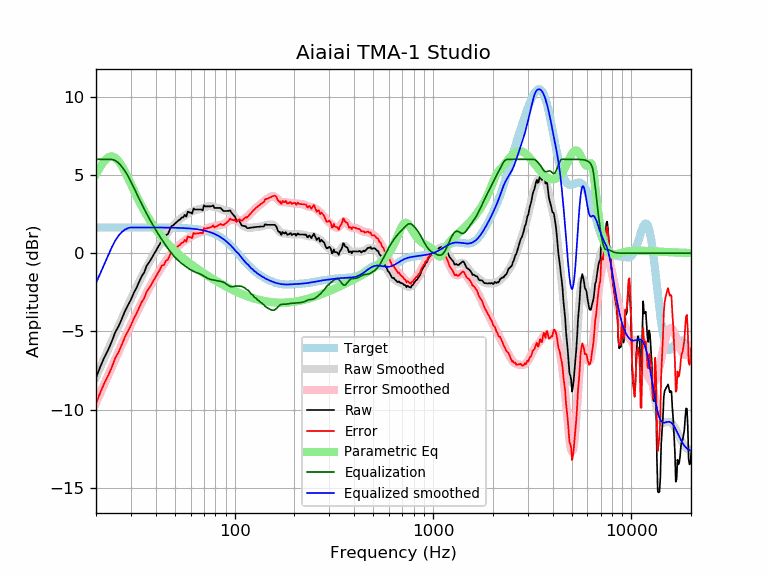

The file beside this chart, header and first rows:
frequency, raw, error, smoothed, error_smoothed, equalization, parametric_eq, equalized_raw, equalized_smoothed, target
20, -7.95, -9.60, -7.91, -9.56, 6.00, 5.05, -1.95, -1.91, 1.65
21, -7.26, -8.91, -7.30, -8.95, 6.00, 5.52, -1.26, -1.30, 1.65
22, -6.67, -8.32, -6.72, -8.37, 6.00, 5.89, -0.67, -0.72, 1.65
23, -6.19, -7.84, -6.16, -7.81, 6.00, 6.12, -0.19, -0.16, 1.65
24, -5.65, -7.30, -5.63, -7.28, 6.00, 6.19, 0.35, 0.37, 1.65
25, -5.05, -6.70, -5.12, -6.77, 5.92, 6.10, 0.87, 0.80, 1.65
26, -4.66, -6.31, -4.64, -6.28, 5.76, 5.88, 1.10, 1.13, 1.65
27, -4.19, -5.84, -4.18, -5.82, 5.53, 5.57, 1.34, 1.36, 1.65
28, -3.69, -5.34, -3.74, -5.39, 5.25, 5.20, 1.56, 1.51, 1.65
29, -3.32, -4.97, -3.32, -4.97, 4.93, 4.81, 1.61, 1.61, 1.65
30, -2.97, -4.61, -2.92, -4.57, 4.57, 4.41, 1.60, 1.65, 1.65
31, -2.54, -4.18, -2.54, -4.19, 4.19, 4.03, 1.65, 1.65, 1.65
32, -2.21, -3.85, -2.18, -3.82, 3.82, 3.66, 1.62, 1.65, 1.65
33, -1.84, -3.48, -1.83, -3.48, 3.48, 3.32, 1.64, 1.65, 1.65
34, -1.46, -3.11, -1.50, -3.14, 3.14, 3.00, 1.68, 1.65, 1.65
35, -1.23, -2.87, -1.18, -2.83, 2.83, 2.70, 1.60, 1.65, 1.65
36, -0.81, -2.45, -0.88, -2.53, 2.53, 2.43, 1.72, 1.65, 1.65
37, -0.59, -2.24, -0.60, -2.24, 2.24, 2.18, 1.65, 1.64, 1.64
38, -0.36, -2.00, -0.33, -1.98, 1.98, 1.95, 1.62, 1.64, 1.64
39, -0.10, -1.74, -0.08, -1.73, 1.73, 1.74, 1.63, 1.64, 1.64
40, 0.13, -1.51, 0.15, -1.49, 1.49, 1.54, 1.62, 1.64, 1.64
41, 0.38, -1.26, 0.37, -1.27, 1.27, 1.36, 1.65, 1.64, 1.64
42, 0.59, -1.05, 0.58, -1.06, 1.06, 1.18, 1.65, 1.64, 1.64
43, 0.87, -0.77, 0.78, -0.86, 0.86, 1.03, 1.73, 1.64, 1.64
44, 0.88, -0.76, 0.97, -0.67, 0.67, 0.88, 1.55, 1.64, 1.64
45, 1.15, -0.48, 1.15, -0.49, 0.49, 0.74, 1.65, 1.64, 1.64
46, 1.21, -0.42, 1.32, -0.32, 0.32, 0.60, 1.53, 1.64, 1.64
47, 1.47, -0.16, 1.48, -0.16, 0.16, 0.48, 1.63, 1.63, 1.63
48, 1.73, 0.10, 1.62, -0.01, 0.01, 0.36, 1.74, 1.63, 1.63
49, 1.79, 0.16, 1.76, 0.13, -0.13, 0.25, 1.66, 1.63, 1.63
50, 1.89, 0.26, 1.88, 0.26, -0.26, 0.15, 1.63, 1.63, 1.63
51, 1.99, 0.37, 1.99, 0.37, -0.37, 0.05, 1.62, 1.62, 1.62
52, 2.09, 0.47, 2.09, 0.47, -0.47, -0.05, 1.62, 1.62, 1.62
53, 2.15, 0.53, 2.18, 0.56, -0.56, -0.14, 1.58, 1.62, 1.62
54, 2.28, 0.66, 2.26, 0.65, -0.65, -0.23, 1.63, 1.61, 1.61
55, 2.29, 0.68, 2.33, 0.72, -0.72, -0.31, 1.57, 1.61, 1.61
56, 2.45, 0.85, 2.40, 0.80, -0.80, -0.39, 1.65, 1.60, 1.60
57, 2.33, 0.74, 2.47, 0.87, -0.87, -0.47, 1.46, 1.60, 1.60
58, 2.65, 1.06, 2.53, 0.94, -0.94, -0.55, 1.71, 1.59, 1.59
59, 2.62, 1.03, 2.59, 1.00, -1.00, -0.62, 1.61, 1.58, 1.58
60, 2.59, 1.02, 2.64, 1.06, -1.06, -0.69, 1.53, 1.58, 1.58
61, 2.53, 0.96, 2.68, 1.11, -1.11, -0.76, 1.42, 1.57, 1.57
62, 2.85, 1.30, 2.72, 1.16, -1.16, -0.82, 1.70, 1.56, 1.56
63, 2.79, 1.25, 2.75, 1.20, -1.20, -0.89, 1.60, 1.55, 1.55
64, 2.79, 1.26, 2.77, 1.23, -1.23, -0.95, 1.56, 1.54, 1.54
65, 2.79, 1.27, 2.79, 1.26, -1.26, -1.01, 1.53, 1.53, 1.53
66, 2.79, 1.28, 2.81, 1.29, -1.29, -1.07, 1.50, 1.51, 1.51
67, 2.79, 1.29, 2.83, 1.33, -1.33, -1.12, 1.46, 1.50, 1.50
68, 2.79, 1.31, 2.86, 1.37, -1.37, -1.18, 1.42, 1.49, 1.49
69, 2.73, 1.26, 2.89, 1.42, -1.42, -1.23, 1.32, 1.47, 1.47
70, 3.06, 1.60, 2.92, 1.46, -1.46, -1.29, 1.59, 1.45, 1.45
71, 3.00, 1.56, 2.95, 1.51, -1.51, -1.34, 1.48, 1.44, 1.44
72, 3.00, 1.58, 2.97, 1.56, -1.56, -1.39, 1.44, 1.42, 1.42
73, 3.00, 1.60, 2.99, 1.60, -1.60, -1.44, 1.40, 1.40, 1.40
74, 3.00, 1.62, 3.01, 1.63, -1.63, -1.48, 1.36, 1.37, 1.37
75, 3.00, 1.65, 3.01, 1.66, -1.66, -1.53, 1.34, 1.35, 1.35
76, 3.00, 1.67, 3.00, 1.68, -1.68, -1.58, 1.32, 1.32, 1.32
77, 3.02, 1.72, 2.99, 1.69, -1.69, -1.62, 1.32, 1.30, 1.30
78, 3.05, 1.78, 2.98, 1.71, -1.71, -1.66, 1.34, 1.27, 1.27
79, 2.89, 1.66, 2.96, 1.72, -1.72, -1.71, 1.17, 1.24, 1.24
... 553 more rows
